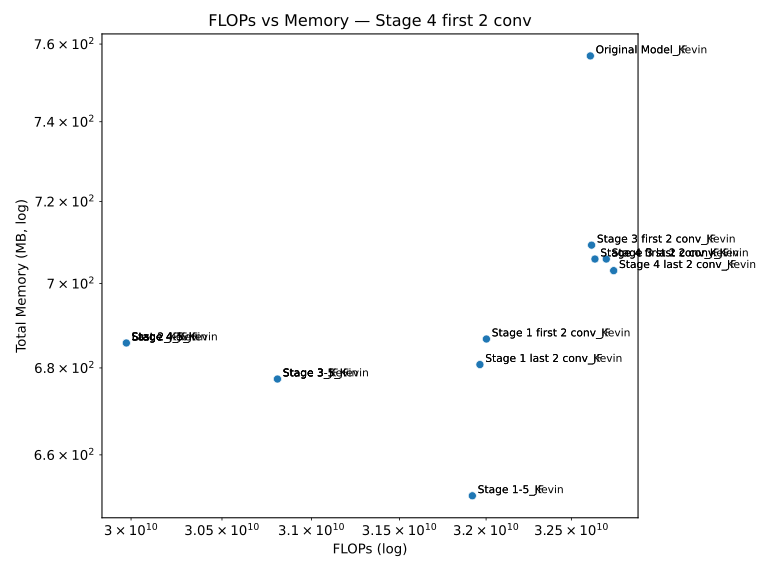

The data file committed next to this chart (first rows):
Model, FLOPs, Memory (MB)
Stage 4_JF, 29974331392, 685.9
Last 2_Kevin, 29974331392, 685.9
Stage 3_JF, 30809128960, 677.4
Last 2_JF, 29974331392, 685.9
Stage 4_Kevin, 29974331392, 685.9
Stage 3_Kevin, 30809128960, 677.4
Original Model_JF, 32612155392, 756.9
Original Model_Kevin, 32612155392, 756.9
Stage 1-5_Kevin, 31920095232, 650.8
Stage 4 last 2 conv_JF, 32750829568, 703.1
Stage 4-5_JF, 29974331392, 685.9
Stage 3-5_Kevin, 30809128960, 677.4
Stage 3-5_JF, 30809128960, 677.4
Stage 4-5_Kevin, 29974331392, 685.9
Stage 1-5_JF, 31920095232, 650.8
Stage 1 last 2 conv_JF, 31964135424, 680.8
Stage 3 last 2 conv_JF, 32706789376, 705.9
Stage 4 last 2 conv_Kevin, 32750829568, 703.1
Stage 1 first 2 conv_JF, 32001884160, 686.8
Stage 3 last 2 conv_Kevin, 32706789376, 705.9
Stage 3 first 2 conv_Kevin, 32619495424, 709.3
Stage 4 first 2 conv_Kevin, 32639549440, 705.9
Stage 3 first 2 conv_JF, 32619495424, 709.3
Stage 1 last 2 conv_Kevin, 31964135424, 680.8
Stage 1 first 2 conv_Kevin, 32001884160, 686.8
Stage 4 first 2 conv_JF, 32639549440, 705.9
